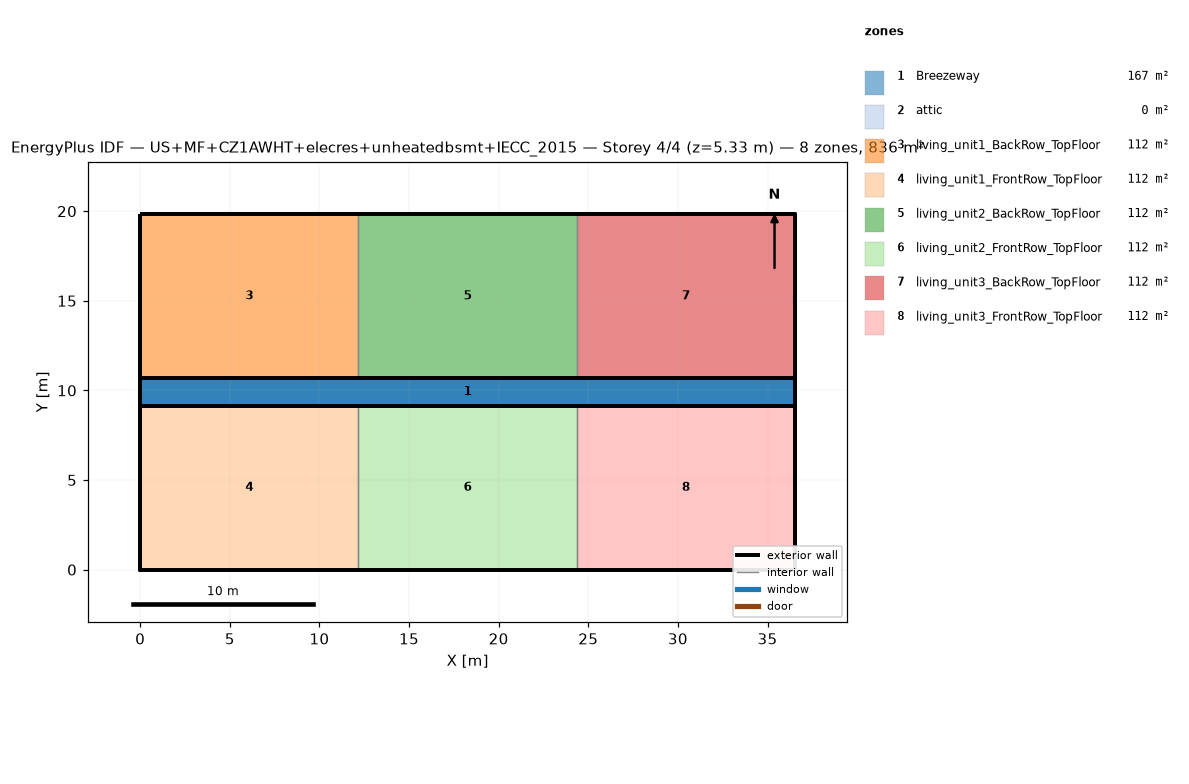
=== STOREY PLAN SPEC (per zone: floor XY polygon, exterior-wall plan segments, windows/doors) ===
zone 1: Breezeway  (167.0 m²)
  floor: (36.54, 9.16) (0.00, 9.16) (0.00, 10.68) (36.54, 10.68)
  floor: (36.54, 9.16) (0.00, 9.16) (0.00, 10.68) (36.54, 10.68)
  floor: (36.54, 9.16) (0.00, 9.16) (0.00, 10.68) (36.54, 10.68)
zone 2: attic  (0.0 m²)
  exterior wall: (36.54, 0.00) – (36.54, 19.84) – (36.54, 9.92)  [29.8 m]
  exterior wall: (0.00, 19.84) – (0.00, 0.00) – (0.00, 9.92)  [29.8 m]
zone 3: living_unit1_BackRow_TopFloor  (111.5 m²)
  floor: (12.18, 10.68) (0.00, 10.68) (0.00, 19.84) (12.18, 19.84)
  exterior wall: (12.18, 19.84) – (0.00, 19.84)  [12.2 m]
  exterior wall: (0.00, 19.84) – (0.00, 10.68)  [9.2 m]
  exterior wall: (0.00, 10.68) – (12.18, 10.68)  [12.2 m]
  interior walls: 1
zone 4: living_unit1_FrontRow_TopFloor  (111.5 m²)
  floor: (12.18, 0.00) (0.00, 0.00) (0.00, 9.16) (12.18, 9.16)
  exterior wall: (0.00, 0.00) – (12.18, 0.00)  [12.2 m]
  exterior wall: (0.00, 9.16) – (0.00, 0.00)  [9.2 m]
  exterior wall: (12.18, 9.16) – (0.00, 9.16)  [12.2 m]
  interior walls: 1
zone 5: living_unit2_BackRow_TopFloor  (111.5 m²)
  floor: (24.36, 10.68) (12.18, 10.68) (12.18, 19.84) (24.36, 19.84)
  exterior wall: (12.18, 10.68) – (24.36, 10.68)  [12.2 m]
  exterior wall: (24.36, 19.84) – (12.18, 19.84)  [12.2 m]
  interior walls: 2
zone 6: living_unit2_FrontRow_TopFloor  (111.5 m²)
  floor: (24.36, 0.00) (12.18, 0.00) (12.18, 9.16) (24.36, 9.16)
  exterior wall: (12.18, 0.00) – (24.36, 0.00)  [12.2 m]
  exterior wall: (24.36, 9.16) – (12.18, 9.16)  [12.2 m]
  interior walls: 2
zone 7: living_unit3_BackRow_TopFloor  (111.5 m²)
  floor: (36.54, 10.68) (24.36, 10.68) (24.36, 19.84) (36.54, 19.84)
  exterior wall: (36.54, 10.68) – (36.54, 19.84)  [9.2 m]
  exterior wall: (36.54, 19.84) – (24.36, 19.84)  [12.2 m]
  exterior wall: (24.36, 10.68) – (36.54, 10.68)  [12.2 m]
  interior walls: 1
zone 8: living_unit3_FrontRow_TopFloor  (111.5 m²)
  floor: (36.54, 0.00) (24.36, 0.00) (24.36, 9.16) (36.54, 9.16)
  exterior wall: (24.36, 0.00) – (36.54, 0.00)  [12.2 m]
  exterior wall: (36.54, 0.00) – (36.54, 9.16)  [9.2 m]
  exterior wall: (36.54, 9.16) – (24.36, 9.16)  [12.2 m]
  interior walls: 1

=== DERIVED (storey summary) ===
Building: US+MF+CZ1AWHT+elecres+unheatedbsmt+IECC_2015
Storey: 4 of 4  (floor level z = 5.33 m)
Storey gross floor area: 836.2 m²
Zones on this storey: 8
  - Breezeway: floor 167.0 m²
  - attic: floor 0.0 m²; exterior wall 59.5 m (81.9 m²); WWR 0.0%
  - living_unit1_BackRow_TopFloor: floor 111.5 m²; exterior wall 33.5 m (86.9 m²); WWR 0.0%
  - living_unit1_FrontRow_TopFloor: floor 111.5 m²; exterior wall 33.5 m (86.9 m²); WWR 0.0%
  - living_unit2_BackRow_TopFloor: floor 111.5 m²; exterior wall 24.4 m (63.1 m²); WWR 0.0%
  - living_unit2_FrontRow_TopFloor: floor 111.5 m²; exterior wall 24.4 m (63.1 m²); WWR 0.0%
  - living_unit3_BackRow_TopFloor: floor 111.5 m²; exterior wall 33.5 m (86.9 m²); WWR 0.0%
  - living_unit3_FrontRow_TopFloor: floor 111.5 m²; exterior wall 33.5 m (86.9 m²); WWR 0.0%
Zone adjacency (shared interzone walls):
  - living_unit1_BackRow_TopFloor ↔ living_unit2_BackRow_TopFloor
  - living_unit1_FrontRow_TopFloor ↔ living_unit2_FrontRow_TopFloor
  - living_unit2_BackRow_TopFloor ↔ living_unit3_BackRow_TopFloor
  - living_unit2_FrontRow_TopFloor ↔ living_unit3_FrontRow_TopFloor